Run: headless pygame with SDL's dummy video driver; simulated clock (each Clock.tick advances the game by its frame time, no real sleeping); random seed 0; keys injected as events and as key.get_pressed() state; mouse plan: one left click at the window centre at the start of phase 2, then a move to the lower-right quarter at the start of phase 3.
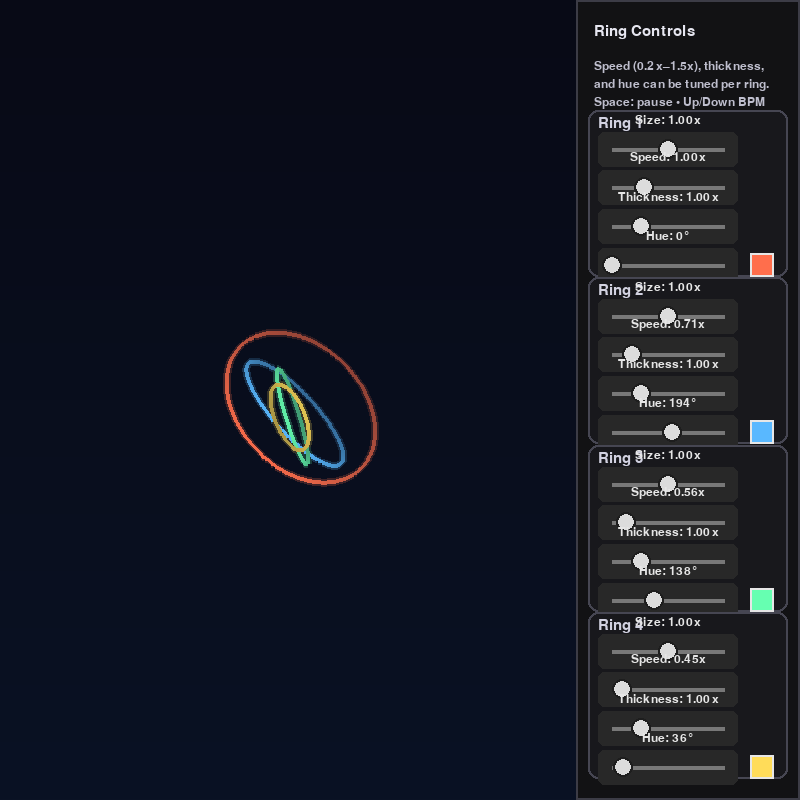
Frame 1 of 4 · flips 1–60 · no input
Frame 2 of 4 · flips 61–180 · clicked the window centre · tapped SPACE, RETURN · held RIGHT (→), D · screen unchanged from frame 1, image omitted
Frame 3 of 4 · flips 181–300 · moved the mouse to the lower-right quarter · held DOWN (↓), S · screen unchanged from frame 2, image omitted
Frame 4 of 4 · flips 301–420 · held LEFT (←), A, UP (↑), W · screen unchanged from frame 3, image omitted

The pygame program that drew these frames:

import math
import random
import argparse
import time
import colorsys
import pygame


class Slider:
    """Simple horizontal slider that can be dragged with the mouse."""

    def __init__(self, rect, label, value=1.0, min_value=0.2, max_value=1.5, value_format=None):
        self.rect = pygame.Rect(rect)
        self.label = label
        self.value = float(value)
        self.min_value = float(min_value)
        self.max_value = float(max_value)
        self.dragging = False
        self._pad = 14  # padding inside track
        self.value_format = value_format or "{label}: {value:.2f}x"

    def _value_from_pos(self, x):
        track_start = self.rect.left + self._pad
        track_end = self.rect.right - self._pad
        if track_end <= track_start:
            return self.value
        t = (x - track_start) / float(track_end - track_start)
        t = max(0.0, min(1.0, t))
        return self.min_value + t * (self.max_value - self.min_value)

    def handle_event(self, event):
        if event.type == pygame.MOUSEBUTTONDOWN and event.button == 1:
            if self.rect.collidepoint(event.pos):
                self.dragging = True
                self.value = self._value_from_pos(event.pos[0])
                return True
        elif event.type == pygame.MOUSEBUTTONUP and event.button == 1:
            if self.dragging:
                self.value = self._value_from_pos(event.pos[0])
                self.dragging = False
                return True
        elif event.type == pygame.MOUSEMOTION and self.dragging:
            self.value = self._value_from_pos(event.pos[0])
            return True
        return False

    def draw(self, surface, font):
        track_y = self.rect.centery
        track_start = self.rect.left + self._pad
        track_end = self.rect.right - self._pad

        pygame.draw.rect(surface, (40, 40, 40), self.rect, border_radius=6)
        pygame.draw.line(surface, (120, 120, 120), (track_start, track_y), (track_end, track_y), 4)

        knob_range = max(1, track_end - track_start)
        t = (self.value - self.min_value) / (self.max_value - self.min_value)
        knob_x = track_start + t * knob_range
        pygame.draw.circle(surface, (220, 220, 220), (int(knob_x), track_y), 10)
        pygame.draw.circle(surface, (30, 30, 30), (int(knob_x), track_y), 10, 2)

        label_text = self.value_format.format(label=self.label, value=self.value)
        text = font.render(label_text, True, (230, 230, 230))
        text_rect = text.get_rect()
        text_rect.midbottom = (self.rect.centerx, self.rect.top - 6)
        surface.blit(text, text_rect)

# ========================
# Tempo / Rhythm Settings
# ========================
TARGET_BPM = 96               # visual rhythm (beats per minute)
BEATS_PER_MEASURE = 8         # rings all realign every measure
BPM_SMOOTHING = 4.0           # how quickly current BPM eases to TARGET_BPM

# ========================
# 3D rotation helpers
# ========================
def rot_x(p, a):
    x, y, z = p
    ca, sa = math.cos(a), math.sin(a)
    return (x, y*ca - z*sa, y*sa + z*ca)

def rot_y(p, a):
    x, y, z = p
    ca, sa = math.cos(a), math.sin(a)
    return (x*ca + z*sa, y, -x*sa + z*ca)

def rot_z(p, a):
    x, y, z = p
    ca, sa = math.cos(a), math.sin(a)
    return (x*ca - y*sa, x*sa + y*ca, z)

# ========================
# Ring model (tempo-locked)
# ========================
class GyroRing:
    def __init__(self, radius, color, n_points=240,
                 spin_ratio=1, tx_ratio=1, ty_ratio=1):
        self.R = radius
        self.base_radius = radius
        self.color = color  # (r,g,b) 0..1
        self.n = n_points
        self.speed_scale = 1.0
        self.thickness_scale = 1.0
        self.base_color = color
        h, s, v = colorsys.rgb_to_hsv(*color)
        self.hue = h
        self.saturation = s
        self.value = v

        # Orientation state
        self.tilt_x = random.uniform(-0.3, 0.3)
        self.tilt_y = random.uniform(-0.3, 0.3)
        self.spin = random.uniform(0, 2*math.pi)

        # Tempo-locked ratios (integers recommended for clean realignment)
        self.spin_ratio = spin_ratio
        self.tx_ratio = tx_ratio
        self.ty_ratio = ty_ratio

    def update(self, dt, omega_bar):
        # Lock angular velocities to multiples of the bar angular frequency.
        scaled = self.speed_scale * omega_bar
        self.spin += (self.spin_ratio * scaled) * dt
        self.tilt_x += (self.tx_ratio * scaled) * dt
        self.tilt_y += (self.ty_ratio * scaled) * dt

    def ring_points_3d(self):
        pts = []
        two_pi = 2.0 * math.pi
        for i in range(self.n):
            t = two_pi * i / self.n
            p = (self.R * math.cos(t), self.R * math.sin(t), 0.0)
            p = rot_z(p, self.spin)
            p = rot_x(p, self.tilt_x)
            p = rot_y(p, self.tilt_y)
            pts.append(p)
        return pts

    def current_color(self):
        r, g, b = colorsys.hsv_to_rgb(self.hue % 1.0, self.saturation, self.value)
        return (r, g, b)

# ========================
# Desktop application using pygame
# ========================
class GoGoGyroDesktop:
    def __init__(self, width=800, height=800):
        pygame.init()
        self.screen = pygame.display.set_mode((width, height), pygame.RESIZABLE)
        pygame.display.set_caption("GoGoGyro Desktop")
        self.clock = pygame.time.Clock()
        self.font = pygame.font.SysFont(None, 22)
        self.font_small = pygame.font.SysFont(None, 18)

        self.paused = False
        self.elapsed = 0.0
        self.target_bpm = float(TARGET_BPM)
        self.cur_bpm = float(TARGET_BPM)
        self.beats_per_measure = BEATS_PER_MEASURE

        # Camera/focal settings (unit-space)
        self.cam_dist = 3.5
        self.focal_len = 1.0
        self.cam_orbit_amp = 0.06   # fraction of draw width for a subtle parallax wobble
        self.cam_orbit_speed = 0.18
        self.light_dir = self._normalize((0.2, 0.35, 1.0))
        self.glow_alpha = 0.18
        self.min_radius_gap = 0.015

        # Rings: choose relatively prime-ish integer ratios so
        # rich polyrhythms emerge within the bar but realign each measure.
        self.rings = [
            GyroRing(1.06, (1.00, 0.30, 0.30), n_points=320, spin_ratio=5,  tx_ratio=2, ty_ratio=3),
            GyroRing(0.84, (0.35, 0.85, 1.00), n_points=280, spin_ratio=7,  tx_ratio=3, ty_ratio=5),
            GyroRing(0.62, (0.40, 1.00, 0.58), n_points=240, spin_ratio=9,  tx_ratio=4, ty_ratio=7),
            GyroRing(0.44, (1.00, 0.74, 0.35), n_points=200, spin_ratio=11, tx_ratio=5, ty_ratio=9),
        ]

        # Drawing params
        self.base_thickness = 4.5
        self.back_alpha = 0.35
        self.front_alpha = 0.98
        self.bg_top = (8, 10, 22)
        self.bg_bottom = (10, 18, 36)
        self.bg_surface = None

        self.ring_controls = []
        self.all_sliders = []
        self.resize(width, height, rebuild=True)

    @staticmethod
    def _normalize(vec):
        x, y, z = vec
        mag = math.sqrt(x*x + y*y + z*z)
        if mag < 1e-6:
            return (0.0, 0.0, 1.0)
        return (x/mag, y/mag, z/mag)

    @staticmethod
    def _dot(a, b):
        return a[0]*b[0] + a[1]*b[1] + a[2]*b[2]

    def _capture_slider_state(self):
        if not self.ring_controls:
            return []
        return [
            {
                'size': controls['size'].value,
                'speed': controls['speed'].value,
                'thickness': controls['thickness'].value,
                'color': controls['color'].value,
            }
            for controls in self.ring_controls
        ]

    def resize(self, width, height, rebuild=False):
        slider_state = self._capture_slider_state()

        self.width = max(400, width)
        self.height = max(400, height)
        self.ui_panel_width = max(220, int(self.width * 0.28))
        self.draw_width = max(220, self.width - self.ui_panel_width)
        self.cx_base = self.draw_width * 0.5
        self.cy_base = self.height * 0.5
        self.cx = self.cx_base
        self.cy = self.cy_base
        self.scale_px = min(self.draw_width, self.height) * 0.48
        self._build_background()
        self._build_sliders(slider_state)

    def _build_sliders(self, slider_state=None):
        self.ring_controls = []
        self.all_sliders = []

        panel_x = self.draw_width + 22
        slider_width = max(140, self.ui_panel_width - 90)
        start_y = 110
        available_height = max(100, self.height - start_y - 20)

        # Fit all ring control blocks within the panel by adapting their height
        # based on how many rings exist.
        slider_count = 4
        block_height = available_height / max(1, len(self.rings))
        block_height = min(240.0, block_height)  # keep roomy when few rings

        # Leave room for header + padding (~26 px budget)
        slider_height = max(10.0, min(42.0, (block_height - 26.0) / slider_count))
        slider_gap = max(2.0, (block_height - slider_count * slider_height - 16.0) / max(1, slider_count - 1))
        section_gap = block_height

        for idx, ring in enumerate(self.rings):
            section_y = int(start_y + idx * section_gap)

            slider_y = section_y + 22  # leave space for header

            size_rect = (panel_x, int(slider_y), slider_width, int(slider_height))
            speed_rect = (
                panel_x,
                int(slider_y + slider_height + slider_gap),
                slider_width,
                int(slider_height),
            )
            thickness_rect = (
                panel_x,
                int(slider_y + 2 * (slider_height + slider_gap)),
                slider_width,
                int(slider_height),
            )
            color_rect = (
                panel_x,
                int(slider_y + 3 * (slider_height + slider_gap)),
                slider_width,
                int(slider_height),
            )

            size_val = 1.0
            speed_val = 1.0
            thickness_val = 1.0
            hue_val = (ring.hue % 1.0) * 360.0
            if slider_state and idx < len(slider_state):
                state = slider_state[idx]
                size_val = state.get('size', size_val)
                speed_val = state.get('speed', speed_val)
                thickness_val = state.get('thickness', thickness_val)
                hue_val = state.get('color', hue_val)

            size_slider = Slider(size_rect, "Size", value=size_val, min_value=0.4, max_value=1.6,
                                 value_format="{label}: {value:.2f}x")
            speed_slider = Slider(speed_rect, "Speed", value=speed_val, min_value=0.2, max_value=3.0)
            thickness_slider = Slider(thickness_rect, "Thickness", value=thickness_val,
                                      min_value=0.3, max_value=3.0)
            color_slider = Slider(color_rect, "Hue", value=hue_val, min_value=0.0, max_value=360.0,
                                  value_format="{label}: {value:.0f}°")

            control_group = {
                'size': size_slider,
                'speed': speed_slider,
                'thickness': thickness_slider,
                'color': color_slider,
                'section_top': section_y,
                'block_height': block_height,
            }
            self.ring_controls.append(control_group)
            self.all_sliders.extend([size_slider, speed_slider, thickness_slider, color_slider])

    def _build_background(self):
        grad_col = pygame.Surface((1, self.height))
        for y in range(self.height):
            t = y / max(1, self.height - 1)
            r = int(self.bg_top[0] * (1 - t) + self.bg_bottom[0] * t)
            g = int(self.bg_top[1] * (1 - t) + self.bg_bottom[1] * t)
            b = int(self.bg_top[2] * (1 - t) + self.bg_bottom[2] * t)
            grad_col.set_at((0, y), (r, g, b))
        self.bg_surface = pygame.transform.smoothscale(grad_col, (self.draw_width, self.height))

    def add_ring(self):
        slider_state = self._capture_slider_state()
        count = len(self.rings)

        if self.rings:
            last = self.rings[-1]
            radius = max(0.10, last.R * 0.78)
            spin_ratio = last.spin_ratio + 2
            tx_ratio = last.tx_ratio + 1
            ty_ratio = last.ty_ratio + 2
        else:
            radius = 1.0
            spin_ratio = 5
            tx_ratio = 2
            ty_ratio = 3

        hue = (0.18 * count) % 1.0
        color = colorsys.hsv_to_rgb(hue, 0.75, 1.0)
        new_points = max(180, int(360 * radius))
        new_ring = GyroRing(radius, color, n_points=new_points,
                            spin_ratio=spin_ratio, tx_ratio=tx_ratio, ty_ratio=ty_ratio)
        self.rings.append(new_ring)

        slider_state.append({
            'size': 1.0,
            'speed': 1.0,
            'thickness': 1.0,
            'color': (new_ring.hue % 1.0) * 360.0,
        })
        self._build_sliders(slider_state)

    # --------- Tempo helpers ---------
    def bar_omega(self):
        bar_rate = (self.cur_bpm / 60.0) / self.beats_per_measure  # measures per second
        return 2.0 * math.pi * bar_rate

    def beat_phase(self):
        beats_total = self.elapsed * (self.cur_bpm / 60.0)
        return beats_total - math.floor(beats_total)

    def measure_phase(self):
        beats_total = self.elapsed * (self.cur_bpm / 60.0)
        measures_total = beats_total / self.beats_per_measure
        return measures_total - math.floor(measures_total)

    def pulse(self, x, sharpness=3.0):
        v = 0.5 * (1.0 + math.cos(2.0 * math.pi * x))
        return max(0.0, min(1.0, v ** sharpness))

    # --------- Engine ---------
    def update(self, dt):
        if self.paused:
            return
        self.elapsed += dt
        self.cur_bpm += (self.target_bpm - self.cur_bpm) * min(1.0, BPM_SMOOTHING * dt)
        omega_bar = self.bar_omega()
        # Apply slider values
        for ring, controls in zip(self.rings, self.ring_controls):
            ring.R = ring.base_radius * controls['size'].value
            ring.speed_scale = controls['speed'].value
            ring.thickness_scale = controls['thickness'].value
            hue_base = controls['color'].value % 360.0
            ring.hue = ((hue_base + self.elapsed * 12.0) % 360.0) / 360.0

        # Enforce inner rings not exceeding size or speed vs. outer neighbor.
        for idx, (ring, controls) in enumerate(zip(self.rings, self.ring_controls)):
            if idx > 0:
                outer = self.rings[idx - 1]
                # Size constraint
                max_r = max(0.05, outer.R - self.min_radius_gap)
                if ring.R > max_r:
                    ring.R = max_r
                    size_val = ring.R / max(0.0001, ring.base_radius)
                    controls['size'].max_value = min(controls['size'].max_value, size_val)
                    controls['size'].value = size_val

                # Speed constraint (effective angular speed cannot exceed outer ring)
                outer_eff = outer.spin_ratio * max(0.0001, outer.speed_scale)
                max_speed = outer_eff / max(0.0001, ring.spin_ratio)
                if ring.speed_scale > max_speed:
                    ring.speed_scale = max_speed
                    controls['speed'].value = ring.speed_scale

            ring.update(dt, omega_bar)

    # --------- Projection & drawing ---------
    def project(self, p):
        x, y, z = p
        denom = (z + self.cam_dist)
        if denom < 0.1:
            denom = 0.1
        u = (self.focal_len * x) / denom
        v = (self.focal_len * y) / denom
        return (self.cx + u * self.scale_px, self.cy + v * self.scale_px)

    def draw_ring(self, surface, glow_surface, ring, thickness_scale=1.0, alpha_boost=0.0):
        pts3d = ring.ring_points_3d()
        n = ring.n
        segments = []
        for i in range(n):
            p0 = pts3d[i]
            p1 = pts3d[(i + 1) % n]
            z_avg = 0.5 * (p0[2] + p1[2])
            mid = ((p0[0] + p1[0]) * 0.5, (p0[1] + p1[1]) * 0.5, z_avg)
            x0, y0 = self.project(p0)
            x1, y1 = self.project(p1)
            segments.append((z_avg, mid, x0, y0, x1, y1))

        # Draw from back to front for better occlusion.
        segments.sort(key=lambda s: s[0])

        base_color = ring.current_color()
        base_rgb = tuple(max(0, min(255, int(c * 255))) for c in base_color)
        base_thickness = max(1.0, self.base_thickness * thickness_scale * ring.thickness_scale)
        thickness_px = max(1, int(base_thickness))
        glow_thickness_px = max(1, int(thickness_px * 2.2))

        clamp255 = lambda v: max(0, min(255, int(v)))

        for _, mid, x0, y0, x1, y1 in segments:
            depth_mix = 0.5 + 0.5 * max(-1.0, min(1.0, mid[2]))  # [-1,1] -> [0,1]

            alpha = self.back_alpha + (self.front_alpha - self.back_alpha) * depth_mix + alpha_boost
            alpha = max(0.0, min(1.0, alpha))
            rgba = base_rgb + (int(alpha * 255),)

            glow_a = min(1.0, self.glow_alpha * (0.8 + 0.6 * depth_mix))
            glow_color = base_rgb + (int(glow_a * 255),)

            pygame.draw.line(glow_surface, glow_color, (x0, y0), (x1, y1), glow_thickness_px)
            pygame.draw.line(surface, rgba, (x0, y0), (x1, y1), thickness_px)

    def draw(self):
        if self.bg_surface:
            self.screen.blit(self.bg_surface, (0, 0))
        else:
            self.screen.fill((0, 0, 0))

        layer = pygame.Surface((self.draw_width, self.height), pygame.SRCALPHA)
        glow_layer = pygame.Surface((self.draw_width, self.height), pygame.SRCALPHA)

        orbit_t = self.elapsed * self.cam_orbit_speed
        orbit_amp_px = self.cam_orbit_amp * self.scale_px
        self.cx = self.cx_base + math.sin(orbit_t) * orbit_amp_px
        self.cy = self.cy_base + math.cos(orbit_t * 0.8) * orbit_amp_px

        bph = self.beat_phase()
        mph = self.measure_phase()
        beat_pulse = self.pulse(bph, sharpness=3.5)
        measure_pulse = self.pulse(mph, sharpness=2.5)
        thickness_scale = 1.0 + 0.25 * measure_pulse
        alpha_boost = 0.06 * beat_pulse + 0.12 * measure_pulse

        for r in self.rings:
            self.draw_ring(layer, glow_layer, r, thickness_scale=thickness_scale, alpha_boost=alpha_boost)

        self.screen.blit(glow_layer, (0, 0))
        self.screen.blit(layer, (0, 0))
        self._draw_ui()
        pygame.display.flip()

    def _draw_ui(self):
        panel_rect = pygame.Rect(self.draw_width, 0, self.ui_panel_width, self.height)
        pygame.draw.rect(self.screen, (18, 18, 20), panel_rect)
        pygame.draw.rect(self.screen, (60, 60, 70), panel_rect, 2)

        title = self.font.render("Ring Controls", True, (230, 230, 240))
        self.screen.blit(title, (panel_rect.left + 18, 24))

        help_lines = [
            "Speed (0.2x–1.5x), thickness,",
            "and hue can be tuned per ring.",
            "Space: pause • Up/Down BPM",
            "+/= : add ring"
        ]
        for i, line in enumerate(help_lines):
            text = self.font_small.render(line, True, (190, 190, 205))
            self.screen.blit(text, (panel_rect.left + 18, 60 + i * 18))

        for idx, (ring, controls) in enumerate(zip(self.rings, self.ring_controls)):
            section_top = controls['section_top']
            block_height = controls.get('block_height', 160)
            top = section_top
            bottom = section_top + int(block_height)
            container_rect = pygame.Rect(
                panel_rect.left + 12,
                top,
                self.ui_panel_width - 24,
                bottom - top
            )
            pygame.draw.rect(self.screen, (24, 24, 28), container_rect, border_radius=10)
            pygame.draw.rect(self.screen, (70, 70, 82), container_rect, 2, border_radius=10)

            header = self.font.render(f"Ring {idx + 1}", True, (210, 210, 225))
            self.screen.blit(header, (container_rect.left + 10, top + 6))

            controls['size'].draw(self.screen, self.font_small)
            controls['speed'].draw(self.screen, self.font_small)
            controls['thickness'].draw(self.screen, self.font_small)
            controls['color'].draw(self.screen, self.font_small)

            # Draw a color swatch next to the hue slider for quick reference.
            swatch_rect = pygame.Rect(
                controls['color'].rect.right + 12,
                controls['color'].rect.centery - 12,
                24,
                24
            )
            swatch_color = tuple(int(c * 255) for c in ring.current_color())
            pygame.draw.rect(self.screen, swatch_color, swatch_rect)
            pygame.draw.rect(self.screen, (230, 230, 230), swatch_rect, 2)

    # --------- Event handling ---------
    def handle_event(self, event):
        if event.type == pygame.VIDEORESIZE:
            self.screen = pygame.display.set_mode((event.w, event.h), pygame.RESIZABLE)
            self.resize(event.w, event.h)
            return

        for slider in self.all_sliders:
            if slider.handle_event(event):
                return

        if event.type == pygame.KEYDOWN:
            if event.key == pygame.K_SPACE:
                self.paused = not self.paused
            elif event.key == pygame.K_UP:
                self.target_bpm = min(300.0, self.target_bpm + 5.0)
            elif event.key == pygame.K_DOWN:
                self.target_bpm = max(20.0, self.target_bpm - 5.0)
            elif event.key in (pygame.K_PLUS, pygame.K_EQUALS, pygame.K_KP_PLUS) or event.unicode == '+':
                self.add_ring()

    def run(self, duration=None):
        running = True
        start_time = time.time()
        while running:
            dt = self.clock.tick(60) / 1000.0
            for event in pygame.event.get():
                if event.type == pygame.QUIT:
                    running = False
                else:
                    self.handle_event(event)
            self.update(dt)
            self.draw()
            if duration and (time.time() - start_time) >= duration:
                running = False
        pygame.quit()


def main():
    parser = argparse.ArgumentParser(description="Desktop version of GoGoGyro using pygame")
    parser.add_argument('--width', type=int, default=800)
    parser.add_argument('--height', type=int, default=800)
    parser.add_argument('--duration', type=float, default=None,
                        help='Seconds to run before exiting (useful for headless testing).')
    args = parser.parse_args()

    app = GoGoGyroDesktop(args.width, args.height)
    app.run(duration=args.duration)


if __name__ == '__main__':
    main()
